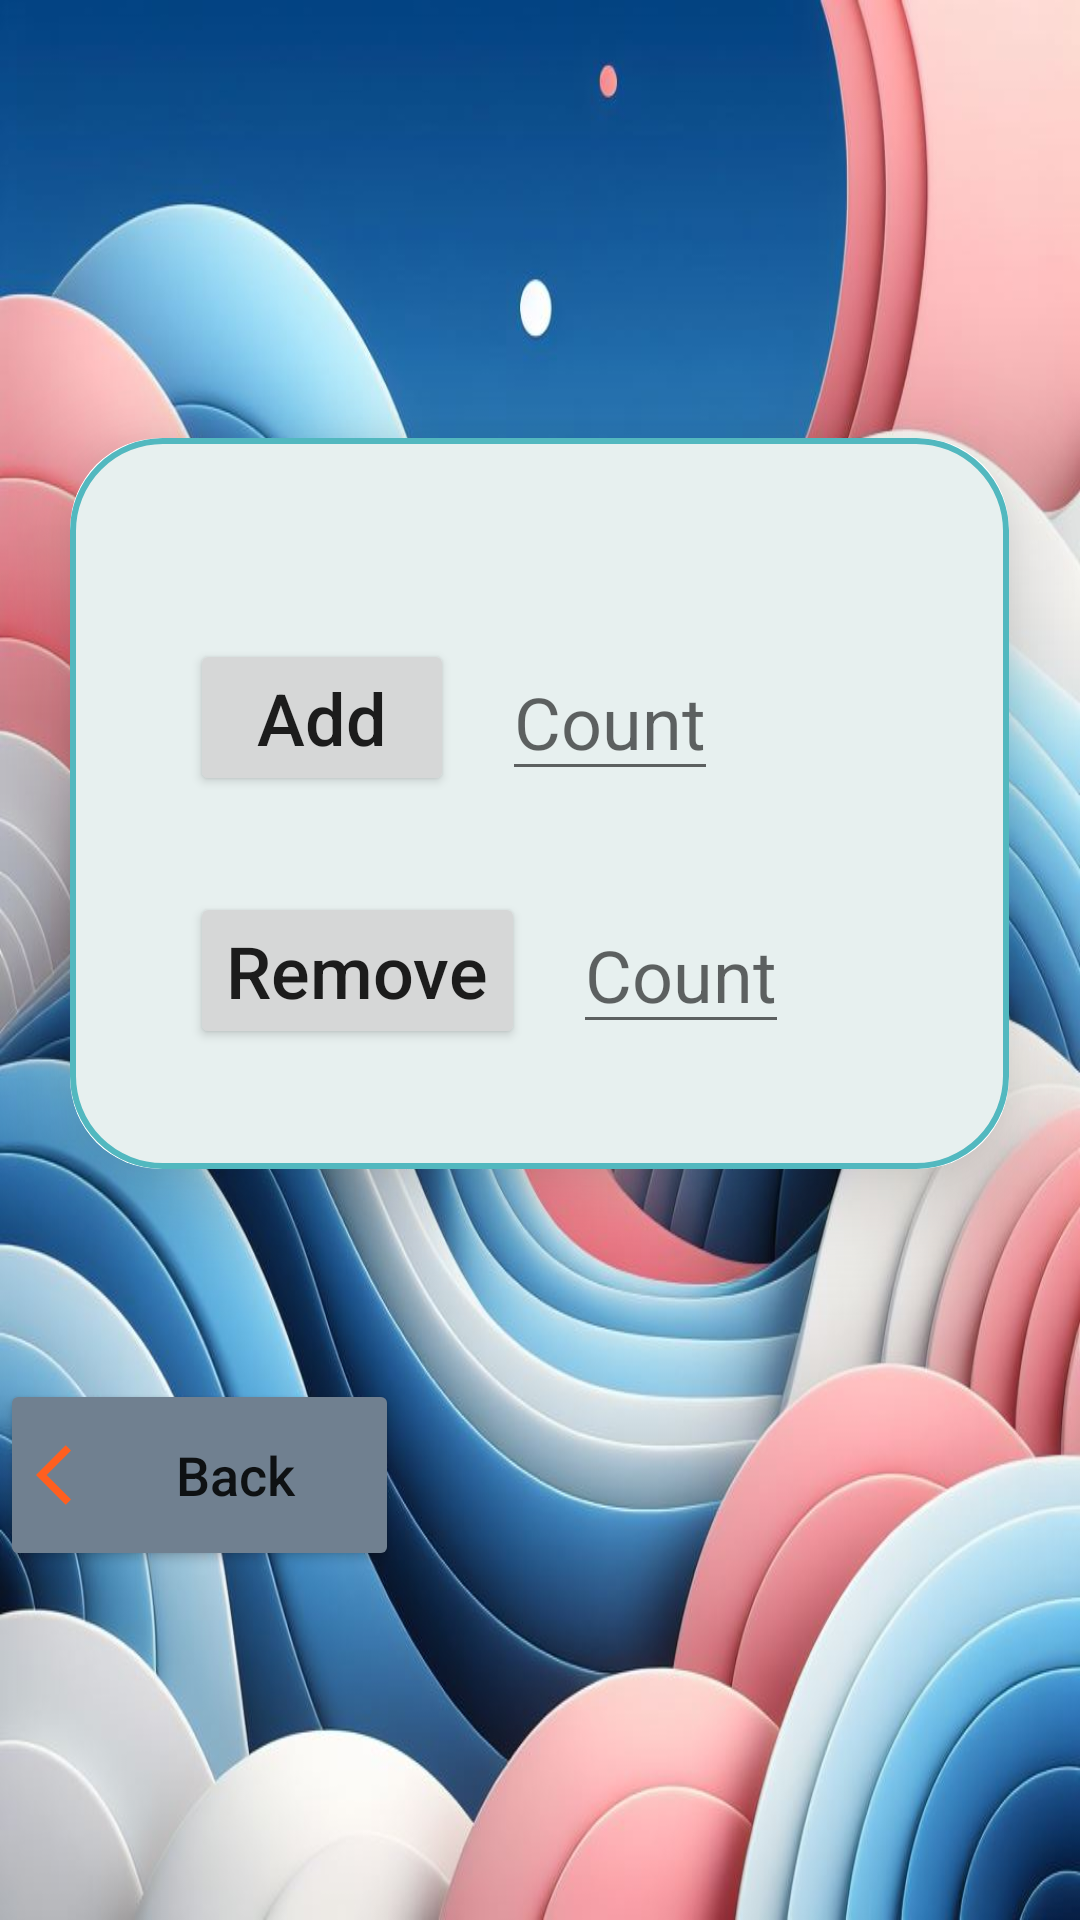

The Android layout XML behind this screen, and the referenced resources:
<!-- AndroidManifest.xml: application theme Theme.PageFlix -->
<!-- res/layout/activity_library_book_count_change.xml -->
<?xml version="1.0" encoding="utf-8"?>
<LinearLayout
    xmlns:android="http://schemas.android.com/apk/res/android"
    xmlns:app="http://schemas.android.com/apk/res-auto"
    xmlns:tools="http://schemas.android.com/tools"
    android:layout_width="match_parent"
    android:layout_height="match_parent"
    android:gravity="center"
    android:background="@drawable/type5"
    android:orientation="vertical"
    tools:context=".activities.librarian_activities.LibraryBookCountChange">

    <androidx.cardview.widget.CardView
        android:layout_width="313dp"
        android:layout_height="wrap_content"
        android:layout_margin="30dp"
        app:cardCornerRadius="30dp"
        app:cardElevation="20dp">

        <LinearLayout
            android:layout_width="match_parent"
            android:layout_height="wrap_content"
            android:layout_gravity="center_horizontal"
            android:background="@drawable/color_boarder"
            android:orientation="vertical"
            android:padding="24dp">
            <TextView
                android:id="@+id/tvTitle"
                android:layout_width="match_parent"
                android:layout_height="wrap_content"
                android:textAlignment="center"
                android:textColor="@color/sapphire"
                android:textSize="20sp"
                android:textStyle="bold" />
    
    <LinearLayout
        android:layout_width="wrap_content"
        android:layout_height="wrap_content"
        android:gravity="center"
        android:padding="16dp">

        <Button
            android:id="@+id/addButton"
            android:layout_width="wrap_content"
            android:layout_height="wrap_content"
            android:text="Add"
            android:onClick="addButton"
            android:textAllCaps="false"
            android:textSize="24sp" />

        <EditText
            android:id="@+id/edAddCount"
            android:layout_width="wrap_content"
            android:layout_height="wrap_content"
            android:layout_marginStart="16dp"
            android:hint="Count"
            android:textSize="24sp"
            android:inputType="number" />

    </LinearLayout>

    
    <LinearLayout
        android:layout_width="wrap_content"
        android:layout_height="wrap_content"
        android:gravity="center"
        android:padding="16dp">

        <Button
            android:id="@+id/removeButton"
            android:layout_width="wrap_content"
            android:layout_height="wrap_content"
            android:onClick="removeButton"
            android:text="Remove"
            android:textAllCaps="false"
            android:textSize="24sp" />

        <EditText
            android:id="@+id/edRemoveCount"
            android:layout_width="wrap_content"
            android:layout_height="wrap_content"
            android:layout_marginStart="16dp"
            android:hint="Count"
            android:textSize="24sp"
            android:inputType="number" />

    </LinearLayout>
        </LinearLayout>
    </androidx.cardview.widget.CardView>
    <Button
        android:id="@+id/back"
        android:layout_width="133dp"
        android:layout_height="64dp"
        android:layout_gravity="left"
        android:textAllCaps="false"
        android:backgroundTint="@color/grey"
        android:drawableLeft="@drawable/baseline_arrow_back_ios_24"
        android:layout_marginTop="40dp"
        android:onClick="backToPreviousScreen"
        android:text="Back"
        android:textSize="18sp"
        app:cornerRadius="20dp" />
</LinearLayout>
<!-- resources referenced by this layout -->
<resources>
  <color name="grey">#708090</color>
  <color name="sapphire">#52B8BF</color>
  <!-- drawable baseline_arrow_back_ios_24 (drawable) -->
  <vector android:autoMirrored="true" android:height="24dp"
      android:tint="#FF5F1F" android:viewportHeight="24"
      android:viewportWidth="24" android:width="24dp" xmlns:android="http://schemas.android.com/apk/res/android">
      <path android:fillColor="@android:color/white" android:pathData="M11.67,3.87L9.9,2.1 0,12l9.9,9.9 1.77,-1.77L3.54,12z"/>
  </vector>
  <!-- drawable color_boarder (drawable) -->
  <?xml version="1.0" encoding="utf-8"?>
  <shape xmlns:android="http://schemas.android.com/apk/res/android"
      android:shape="rectangle">
      <solid android:color="@color/whitePagefilx"/>
      <stroke
          android:width="2dp"
          android:color="@color/sapphire"/>
      <corners
          android:radius="30dp"/>
  </shape>
  <!-- drawable type5: jpeg bitmap (drawable, 112796 bytes) -->
  <style name="Theme.PageFlix" parent="Theme.MaterialComponents.DayNight.NoActionBar">
          
          <item name="colorPrimary">@color/sapphire</item>
          <item name="colorPrimaryVariant">@color/sapphire</item>
          <item name="colorOnPrimary">@color/white</item>
          
          <item name="colorSecondary">@color/teal_200</item>
          <item name="colorSecondaryVariant">@color/teal_700</item>
          <item name="colorOnSecondary">@color/black</item>
          
          <item name="android:statusBarColor">?attr/colorPrimaryVariant</item>
          
      </style>
  <color name="whitePagefilx">#e7f0ef</color>
  <color name="white">#FFFFFFFF</color>
  <color name="teal_200">#FF03DAC5</color>
  <color name="teal_700">#FF018786</color>
  <color name="black">#FF000000</color>
</resources>
